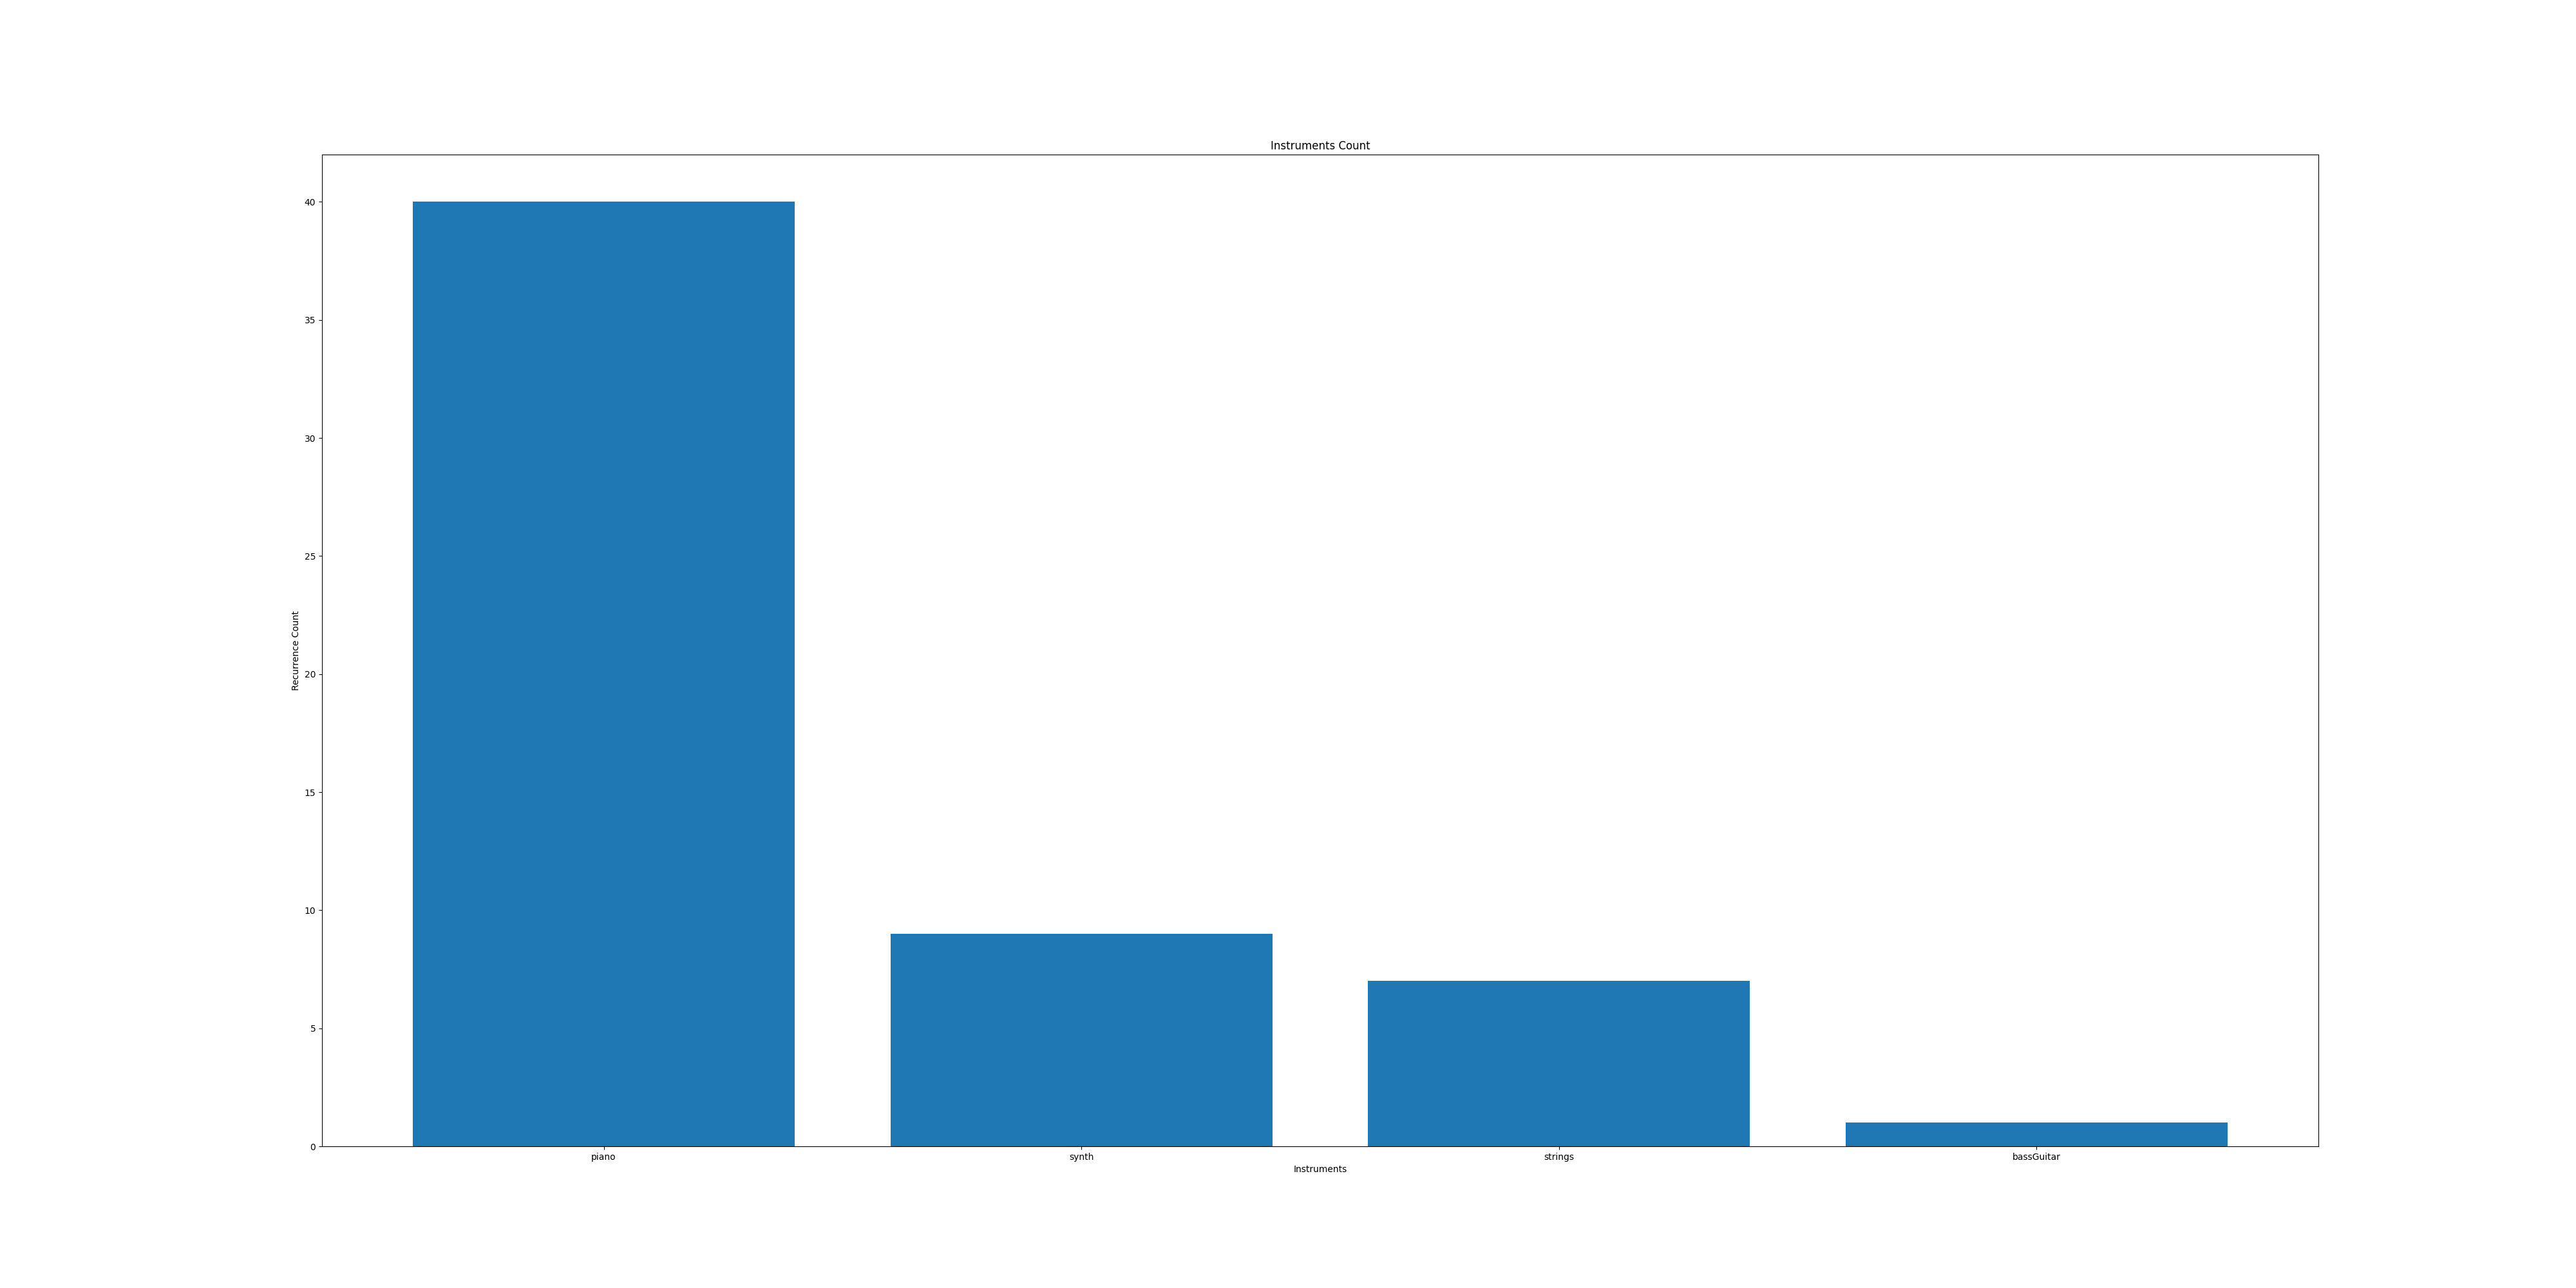

Data behind this chart, as committed beside it:
Instrument, Counter
piano, 40
synth, 9
bassGuitar, 1
strings, 7
